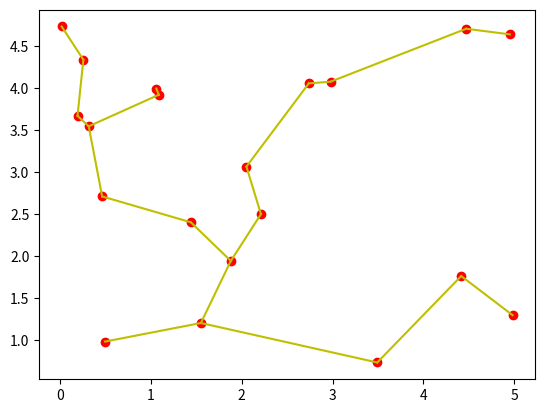

Source code (Python):
'''
Created on Jul 27, 2012

[redacted]
'''
import numpy.random as rd
import matplotlib.pyplot as pp
import numpy

class point:
    def __init__(self, x, y):
        self.x = x
        self.y = y
    def distance2(self, p):
        return (self.x - p.x) ** 2 + (self.y - p.y) ** 2
    def plot(self, marker):
        pp.plot(self.x, self.y, marker)
    
def point_generator(n = 10, bound = 5.0):
    plist = []
    for i in range(n):
        plist.append(point(rd.ranf() * bound, rd.ranf() * bound))
    return plist

def mst(plist):
    connected = [0]
    noconnected = list(range(1, len(plist)))
    edges = []
    while len(connected) < len(plist):
        edge = 0,noconnected[0]
        shortest = plist[0].distance2(plist[noconnected[0]])
        for i in connected:
            for j in noconnected:
                l = plist[i].distance2(plist[j])
                if l < shortest:
                    shortest = l
                    edge = i, j
        connected.append(edge[1])
        noconnected.remove(edge[1])
        edges.append(edge)
    return edges  

def draw_mst(pl, edges):
    pp.figure()
    #pp.subplot(1,3,1)
    for point in pl:
        point.plot('ro')
    for x,y in edges:
        xs = [pl[x].x, pl[y].x]
        ys = [pl[x].y, pl[y].y]
        pp.plot(xs, ys, 'y-', alpha = 1)
    pp.show()
        
def main():
    pl = point_generator(20)
    edges = mst(pl)
    draw_mst(pl, edges)
    
main()
        